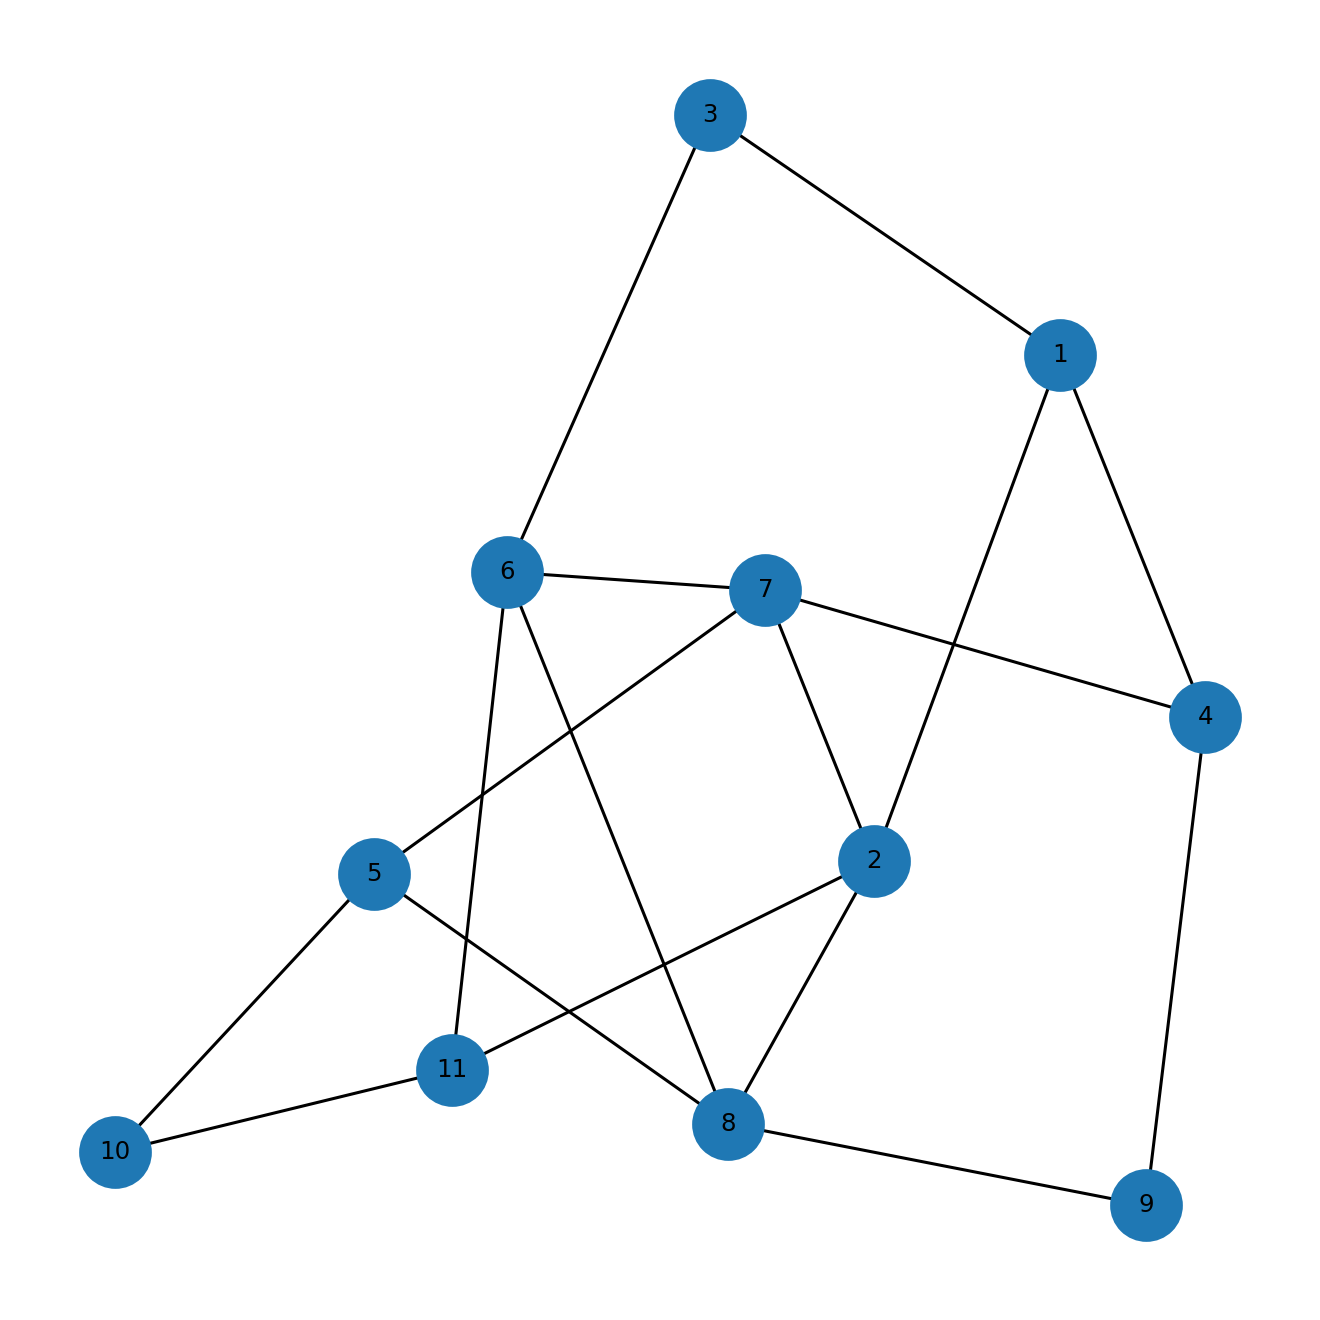

Data behind this chart, as committed beside it:
u, v, kind, ox, oy, x_rel, y_rel
1, 2, proper, 3.0, 2.0, overlap, contains
1, 3, proper, 2.0, 2.0, overlap, contains
1, 4, proper, 1.0, 1.0, overlap, overlap
2, 7, proper, 1.0, 2.0, contains, inside
2, 8, proper, 2.0, 2.0, contains, inside
2, 11, proper, 1.0, 1.0, contains, overlap
3, 6, proper, 7.0, 1.0, overlap, overlap
4, 7, proper, 1.0, 2.0, contains, overlap
4, 9, proper, 9.0, 3.0, contains, overlap
5, 7, proper, 1.0, 3.0, contains, inside
5, 8, proper, 2.0, 3.0, contains, inside
5, 10, proper, 2.0, 1.0, overlap, contains
6, 7, proper, 1.0, 2.0, contains, overlap
6, 8, proper, 2.0, 1.0, contains, overlap
6, 11, proper, 1.0, 4.0, contains, inside
8, 9, proper, 1.0, 1.0, overlap, overlap
10, 11, proper, 1.0, 1.0, contains, inside
